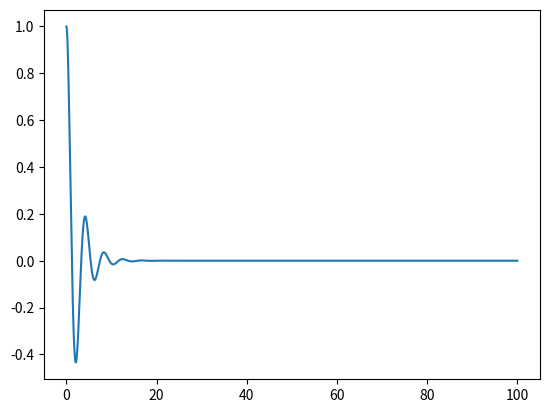

Python code for this plot:
import numpy as np
from scipy.integrate import odeint
import matplotlib.pyplot as plt
t = np.arange(0, 100.01, 0.01)
def diff_func (z, t) :
    s, omega = z
    ds_dt = omega
    domega_dt = -g * np.sin(s / l) - k / m * omega
    return ds_dt, domega_dt
g = 9.8
s0 = 1
l = 4
omega0 = 0
k = 8
m = 10
z0 = s0, omega0
solve = odeint(diff_func, z0, t)
plt.plot(t, solve[:, 0])
plt.show()
